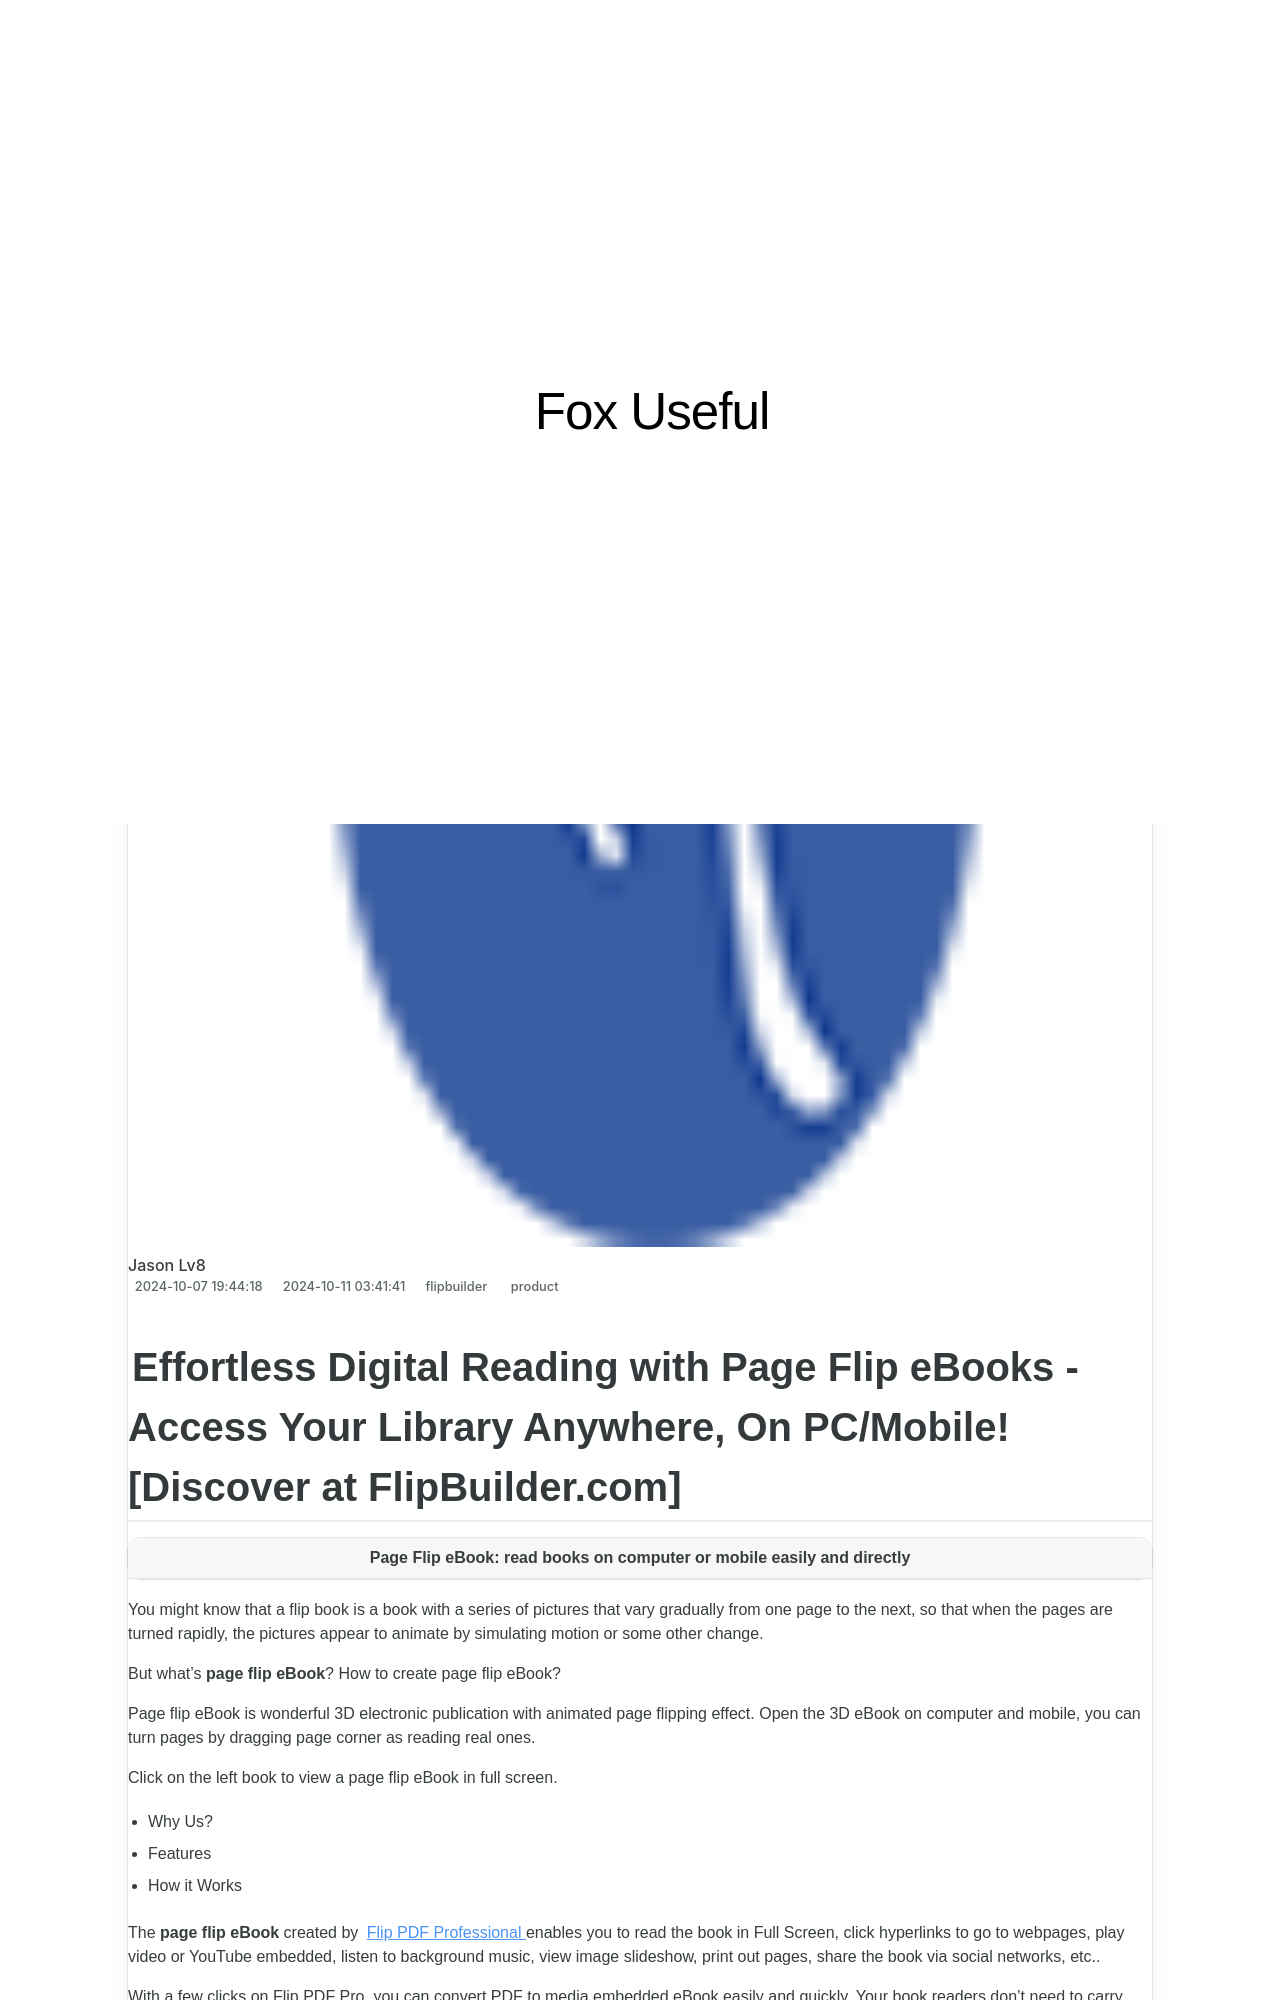

repository: techidaily/site-fox-useful · page: exploring-flipwriters-features-and-capabilities-at-flipbuildercom/index.html · generator: jekyll

---
title: Exploring FlipWriter's Features and Capabilities at flipbuilder.com
date: 2024-10-07T19:44:18.145Z
updated: 2024-10-11T03:41:41.634Z
tags:
  - product
categories:
  - flipbuilder
thumbnail: https://thmb.techidaily.com/7f19cc98af8fc35bf3d4ed1bfe5dccfd58f56435c65265ee5832038cf529fed6.jpeg
---
